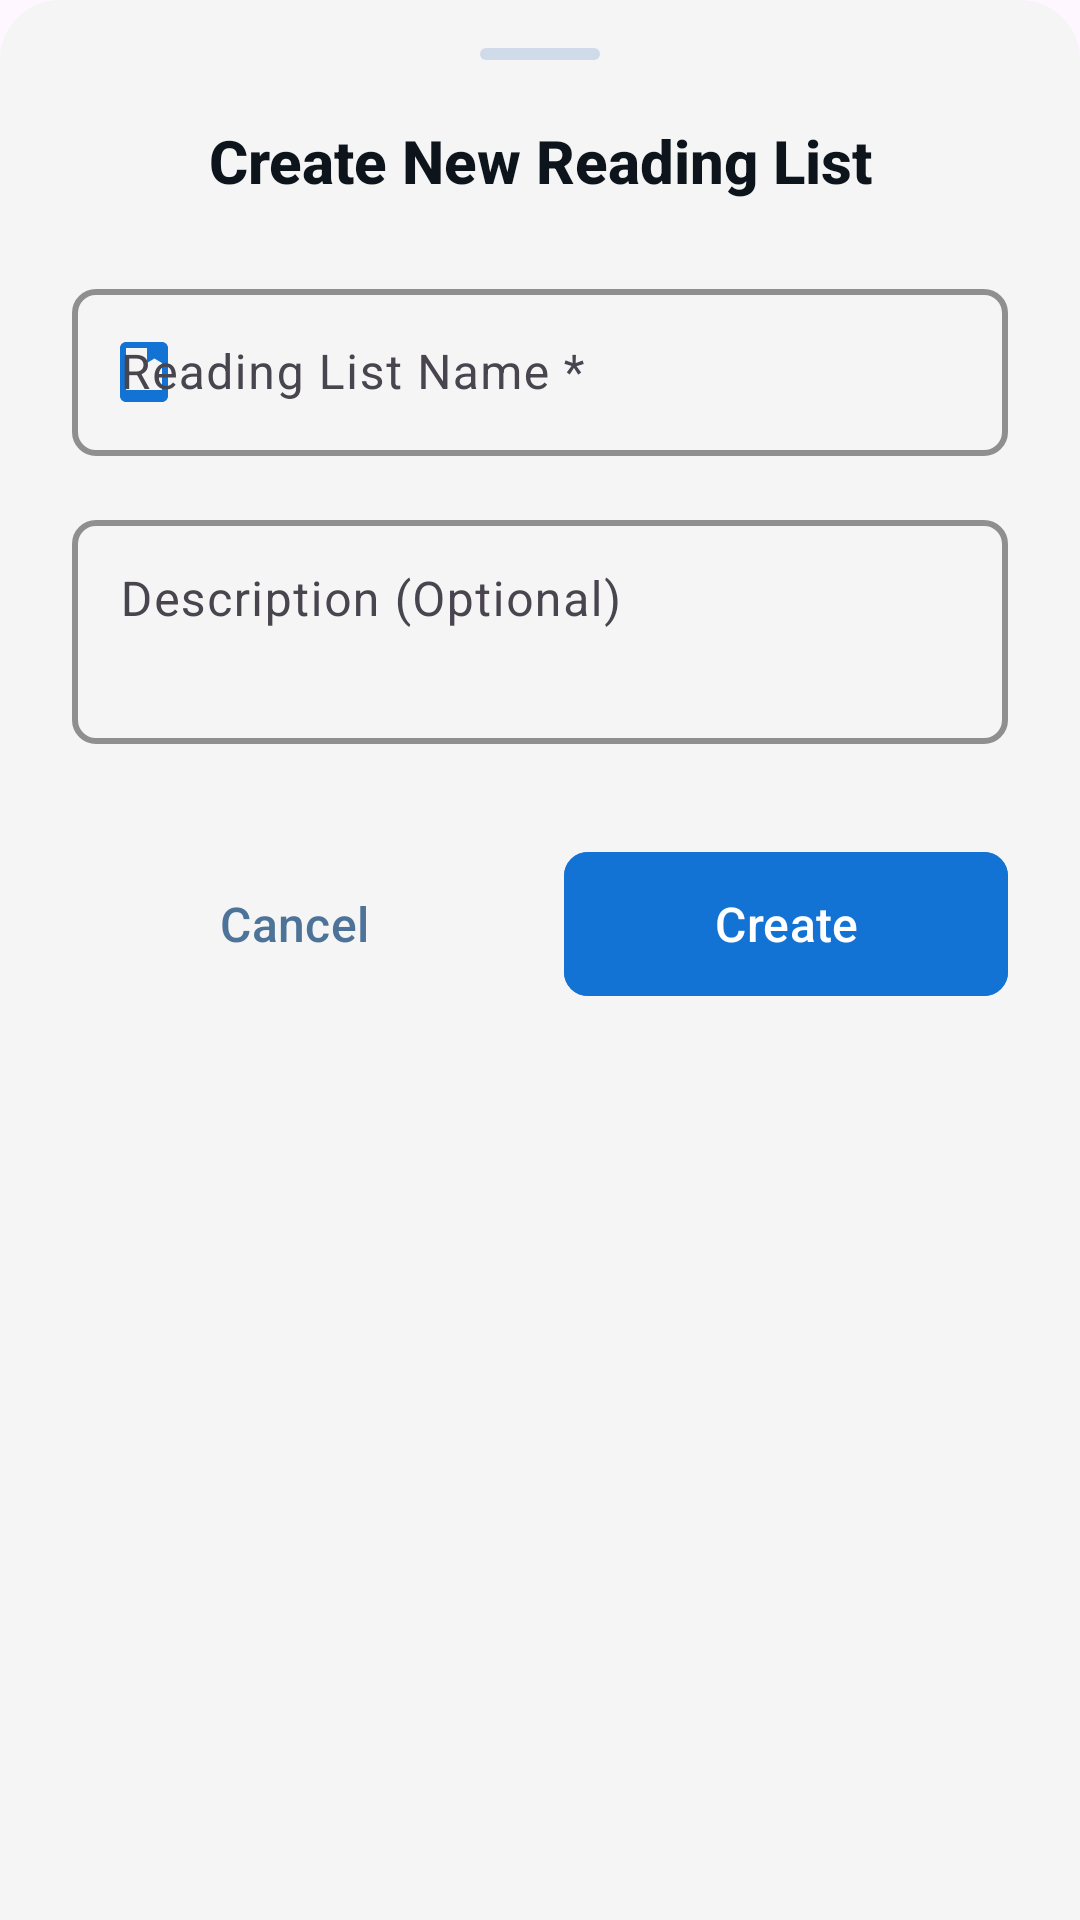

This screen was rendered from an Android layout file. Write that file and the resources it references.
<!-- AndroidManifest.xml: application theme Theme.LabVerse_PRM392_G5 -->
<!-- res/layout/bottom_sheet_create_reading_list.xml -->
<?xml version="1.0" encoding="utf-8"?>
<LinearLayout
    xmlns:android="http://schemas.android.com/apk/res/android"
    xmlns:app="http://schemas.android.com/apk/res-auto"
    android:layout_width="match_parent"
    android:layout_height="wrap_content"
    android:orientation="vertical"
    android:paddingStart="24dp"
    android:paddingEnd="24dp"
    android:paddingTop="16dp"
    android:paddingBottom="24dp"
    android:background="@drawable/bg_bottom_sheet">

    <View
        android:layout_width="40dp"
        android:layout_height="4dp"
        android:layout_gravity="center_horizontal"
        android:layout_marginBottom="20dp"
        android:background="@drawable/bg_bottom_sheet_handle" />

    <TextView
        android:layout_width="match_parent"
        android:layout_height="wrap_content"
        android:text="Create New Reading List"
        android:textColor="#0D141C"
        android:textSize="20sp"
        android:textStyle="bold"
        android:fontFamily="sans-serif-medium"
        android:gravity="center"
        android:layout_marginBottom="24dp" />

    <com.google.android.material.textfield.TextInputLayout
        android:id="@+id/name_input_layout"
        android:layout_width="match_parent"
        android:layout_height="wrap_content"
        android:layout_marginBottom="16dp"
        android:hint="Reading List Name *"
        app:boxBackgroundMode="outline"
        app:boxStrokeColor="#1273D4"
        app:boxStrokeWidth="2dp"
        app:hintTextColor="#1273D4"
        app:boxCornerRadiusTopStart="8dp"
        app:boxCornerRadiusTopEnd="8dp"
        app:boxCornerRadiusBottomStart="8dp"
        app:boxCornerRadiusBottomEnd="8dp"
        app:startIconDrawable="@drawable/ic_reading_list"
        app:startIconTint="#1273D4">

        <com.google.android.material.textfield.TextInputEditText
            android:id="@+id/name_edit_text"
            android:layout_width="match_parent"
            android:layout_height="wrap_content"
            android:inputType="text"
            android:textSize="16sp"
            android:textColor="#0D141C"
            android:maxLines="1"
            android:imeOptions="actionNext" />

    </com.google.android.material.textfield.TextInputLayout>

    <com.google.android.material.textfield.TextInputLayout
        android:id="@+id/description_input_layout"
        android:layout_width="match_parent"
        android:layout_height="wrap_content"
        android:layout_marginBottom="32dp"
        android:hint="Description (Optional)"
        app:boxBackgroundMode="outline"
        app:boxStrokeColor="#1273D4"
        app:boxStrokeWidth="2dp"
        app:hintTextColor="#1273D4"
        app:boxCornerRadiusTopStart="8dp"
        app:boxCornerRadiusTopEnd="8dp"
        app:boxCornerRadiusBottomStart="8dp"
        app:boxCornerRadiusBottomEnd="8dp">

        <com.google.android.material.textfield.TextInputEditText
            android:id="@+id/description_edit_text"
            android:layout_width="match_parent"
            android:layout_height="wrap_content"
            android:inputType="textMultiLine|textCapSentences"
            android:textSize="16sp"
            android:textColor="#0D141C"
            android:maxLines="3"
            android:minLines="2"
            android:gravity="top"
            android:imeOptions="actionDone" />

    </com.google.android.material.textfield.TextInputLayout>

    <LinearLayout
        android:layout_width="match_parent"
        android:layout_height="wrap_content"
        android:orientation="horizontal"
        android:gravity="center">

        <com.google.android.material.button.MaterialButton
            android:id="@+id/cancel_button"
            android:layout_width="0dp"
            android:layout_height="56dp"
            android:layout_weight="1"
            android:text="Cancel"
            android:textColor="#4D7399"
            android:textSize="16sp"
            android:textAllCaps="false"
            android:fontFamily="sans-serif-medium"
            android:gravity="center"
            style="@style/Widget.Material3.Button.TextButton"
            android:layout_marginEnd="8dp" />

        <com.google.android.material.button.MaterialButton
            android:id="@+id/create_button"
            android:layout_width="0dp"
            android:layout_height="56dp"
            android:layout_weight="1"
            android:text="Create"
            android:textSize="16sp"
            android:textAllCaps="false"
            android:fontFamily="sans-serif-medium"
            android:gravity="center"
            android:backgroundTint="#1273D4"
            android:textColor="@android:color/white"
            app:cornerRadius="8dp"
            app:elevation="2dp"
            android:layout_marginStart="8dp" />

    </LinearLayout>

</LinearLayout>
<!-- resources referenced by this layout -->
<resources>
  <!-- drawable bg_bottom_sheet (drawable) -->
  <?xml version="1.0" encoding="utf-8"?>
  <shape xmlns:android="http://schemas.android.com/apk/res/android"
      android:shape="rectangle">
      <solid android:color="@color/search_background" />
      <corners
          android:topLeftRadius="20dp"
          android:topRightRadius="20dp" />
  </shape>
  <!-- drawable bg_bottom_sheet_handle (drawable) -->
  <?xml version="1.0" encoding="utf-8"?>
  <shape xmlns:android="http://schemas.android.com/apk/res/android"
      android:shape="rectangle">
      <solid android:color="#CFDBE8" />
      <corners android:radius="2dp" />
  </shape>
  <!-- drawable ic_reading_list (drawable) -->
  <vector xmlns:android="http://schemas.android.com/apk/res/android"
      android:width="24dp"
      android:height="24dp"
      android:viewportWidth="24.0"
      android:viewportHeight="24.0"
      android:tint="?attr/colorControlNormal">
      <path
          android:fillColor="@android:color/white"
          android:pathData="M18,2H6c-1.1,0 -2,0.9 -2,2v16c0,1.1 0.9,2 2,2h12c1.1,0 2,-0.9 2,-2V4c0,-1.1 -0.9,-2 -2,-2zM18,18H6V4h7v5l2.5,-1.5L18,9V4z"/>
  </vector>
  <style name="Theme.LabVerse_PRM392_G5" parent="Base.Theme.LabVerse_PRM392_G5" />
  <color name="search_background">#F5F5F5</color>
  <style name="Base.Theme.LabVerse_PRM392_G5" parent="Theme.Material3.DayNight.NoActionBar">
          
          
      </style>
</resources>
